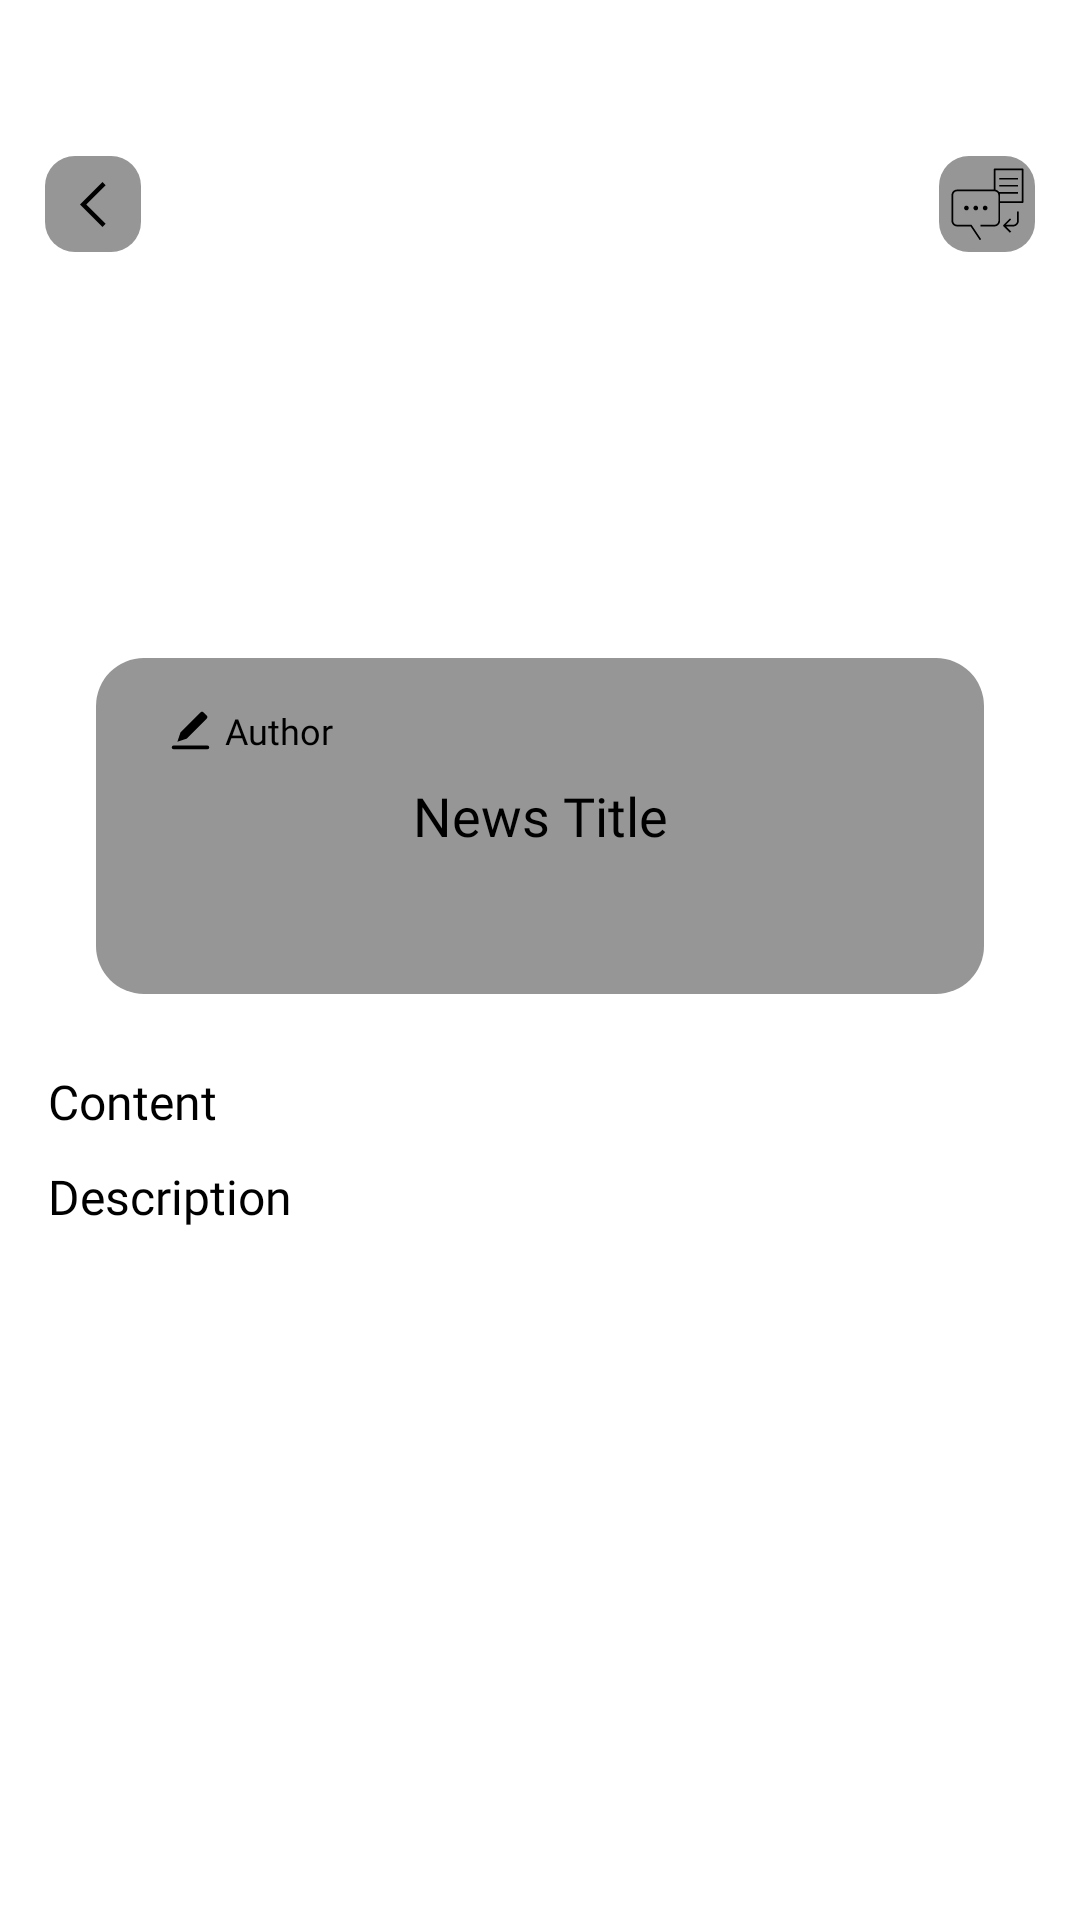

The Android layout XML behind this screen, and the referenced resources:
<!-- AndroidManifest.xml: application theme Theme.News -->
<!-- res/layout/fragment_btc_detail.xml -->
<?xml version="1.0" encoding="utf-8"?>
<androidx.constraintlayout.widget.ConstraintLayout xmlns:android="http://schemas.android.com/apk/res/android"
    xmlns:app="http://schemas.android.com/apk/res-auto"
    xmlns:tools="http://schemas.android.com/tools"
    android:layout_width="match_parent"
    android:layout_height="match_parent"
    android:background="@color/background"
    tools:context=".ui.detail.BtcDetail">

    <androidx.constraintlayout.widget.Guideline
        android:id="@+id/imageGuideline"
        android:layout_width="match_parent"
        android:layout_height="1dp"
        android:orientation="horizontal"
        app:layout_constraintGuide_percent="0.49" />

    <androidx.constraintlayout.widget.Guideline
        android:id="@+id/shapeGuideline"
        android:layout_width="match_parent"
        android:layout_height="1dp"
        android:orientation="horizontal"
        app:layout_constraintGuide_percent="0.43" />

    <ImageView
        android:id="@+id/newsImage"
        android:layout_width="0dp"
        android:layout_height="0dp"
        android:scaleType="centerCrop"
        app:layout_constraintBottom_toBottomOf="@id/imageGuideline"
        app:layout_constraintEnd_toEndOf="parent"
        app:layout_constraintStart_toStartOf="parent"
        app:layout_constraintTop_toTopOf="parent"
        tools:background="@color/red" />

    <ImageButton
        android:id="@+id/backToHome"
        android:layout_width="32dp"
        android:layout_height="32dp"
        android:layout_marginStart="15dp"
        android:layout_marginTop="52dp"
        android:background="@drawable/shape_rounded_back_btn"
        android:src="@drawable/back_btn_detail"
        app:layout_constraintStart_toStartOf="parent"
        app:layout_constraintTop_toTopOf="parent" />

    <ImageButton
        android:id="@+id/textToSpeech"
        android:layout_width="32dp"
        android:layout_height="32dp"
        android:layout_marginEnd="15dp"
        android:layout_marginTop="52dp"
        android:background="@drawable/shape_rounded_back_btn"
        android:src="@drawable/text_to_speech_svg"
        app:layout_constraintEnd_toEndOf="parent"
        app:layout_constraintTop_toTopOf="parent" />

    <View
        android:id="@+id/roundedShapeView"
        android:layout_width="0dp"
        android:layout_height="0dp"
        android:background="@drawable/shape_rounded_top_white"
        android:backgroundTint="@color/background"
        app:layout_constraintBottom_toBottomOf="parent"
        app:layout_constraintEnd_toEndOf="parent"
        app:layout_constraintStart_toStartOf="parent"
        app:layout_constraintTop_toTopOf="@id/shapeGuideline" />

    <TextView
        android:id="@+id/newsContent"
        android:layout_width="0dp"
        android:layout_height="wrap_content"
        android:layout_weight="1"
        android:clickable="true"
        android:fontFamily="@font/new_york_small_regular"
        android:maxLines="3"
        android:paddingHorizontal="16dp"
        android:paddingTop="25dp"
        android:text="@string/content"
        android:textColor="@color/textColor"
        android:textSize="16sp"
        app:layout_constraintEnd_toEndOf="parent"
        app:layout_constraintStart_toStartOf="parent"
        app:layout_constraintTop_toBottomOf="@id/infoLayout" />

    <TextView
        android:id="@+id/newsDescription"
        android:layout_width="0dp"
        android:layout_height="wrap_content"
        android:paddingTop="10dp"
        android:fontFamily="@font/new_york_small_regular"
        android:maxLines="5"
        android:paddingHorizontal="16dp"
        android:text="@string/description"
        android:textColor="@color/textColor"
        android:textSize="16sp"
        app:layout_constraintEnd_toEndOf="parent"
        app:layout_constraintStart_toStartOf="parent"
        app:layout_constraintTop_toBottomOf="@id/newsContent" />

    <LinearLayout
        android:id="@+id/infoLayout"
        android:layout_width="0dp"
        android:layout_height="wrap_content"
        android:layout_marginHorizontal="32dp"
        android:background="@drawable/shape_rounded_blur"
        android:orientation="vertical"
        android:paddingHorizontal="24dp"
        android:paddingVertical="16dp"
        app:layout_constraintBottom_toTopOf="@id/roundedShapeView"
        app:layout_constraintEnd_toEndOf="parent"
        app:layout_constraintStart_toStartOf="parent"
        app:layout_constraintTop_toTopOf="@id/roundedShapeView">

        <TextView
            android:id="@+id/newsAuthor"
            android:layout_width="wrap_content"
            android:layout_height="wrap_content"
            android:backgroundTint="@color/background"
            android:drawablePadding="4dp"
            android:fontFamily="@font/new_york_small_bold"
            android:paddingBottom="3dp"
            android:text="@string/author"
            android:textColor="@color/textColor"
            android:textSize="12sp"
            app:drawableStartCompat="@drawable/ic_writer" />

        <TextView
            android:id="@+id/newsTitle"
            android:layout_width="match_parent"
            android:layout_height="wrap_content"
            android:layout_marginTop="5dp"
            android:drawablePadding="4dp"
            android:fontFamily="@font/new_york_small_bold"
            android:gravity="center"
            android:maxLines="2"
            android:text="@string/news_title"
            android:textColor="@color/textColor"
            android:textSize="18sp" />

        <TextView
            android:id="@+id/publishedTime"
            android:layout_width="wrap_content"
            android:layout_height="wrap_content"
            android:layout_marginStart="3dp"
            android:layout_marginTop="6dp"
            android:layout_marginBottom="5dp"
            android:drawablePadding="4dp"
            android:fontFamily="@font/new_york_small_regular"
            android:textSize="15sp" />
    </LinearLayout>
</androidx.constraintlayout.widget.ConstraintLayout>
<!-- resources referenced by this layout -->
<resources>
  <color name="background">#FFFFFF</color>
  <color name="red">#FF0000</color>
  <color name="textColor">#000000</color>
  <!-- drawable back_btn_detail (drawable) -->
  <vector xmlns:android="http://schemas.android.com/apk/res/android"
      android:width="9dp"
      android:height="15dp"
      android:viewportWidth="9"
      android:viewportHeight="15">
      <path
          android:fillColor="@color/iconColor"
          android:pathData="M0,7.5L7.5,0L8.55,1.05L2.1,7.5L8.55,13.95L7.5,15L0,7.5Z" />
  </vector>
  <!-- drawable ic_writer (drawable) -->
  <vector xmlns:android="http://schemas.android.com/apk/res/android"
      android:width="15dp"
      android:height="15dp"
      android:tint="@color/iconColor"
      android:viewportWidth="24"
      android:viewportHeight="24">
  
      <path
          android:fillColor="#000000"
          android:pathData="M6.643,13.072 L17.414,2.3a1.027,1.027 0,0 1,1.452 0L20.7,4.134a1.027,1.027 0,0 1,0 1.452L9.928,16.357 5,18ZM21,20H3a1,1 0,0 0,0 2H21a1,1 0,0 0,0 -2Z" />
  
  </vector>
  <!-- drawable shape_rounded_back_btn (drawable) -->
  <?xml version="1.0" encoding="utf-8"?>
  <shape xmlns:android="http://schemas.android.com/apk/res/android">
      <corners
          android:bottomLeftRadius="10dp"
          android:bottomRightRadius="10dp"
          android:topLeftRadius="10dp"
          android:topRightRadius="10dp" />
      <solid android:color="@color/detail_button" />
  </shape>
  <!-- drawable shape_rounded_blur (drawable) -->
  <?xml version="1.0" encoding="utf-8"?>
  <shape xmlns:android="http://schemas.android.com/apk/res/android">
      <corners android:radius="16dp"/>
      <solid android:color="@color/detail_button"/>
  </shape>
  <!-- drawable shape_rounded_top_white (drawable) -->
  <?xml version="1.0" encoding="utf-8"?>
  <shape xmlns:android="http://schemas.android.com/apk/res/android">
      <corners android:topLeftRadius="24dp"
          android:topRightRadius="24dp"
          android:bottomLeftRadius="0dp"
          android:bottomRightRadius="0dp"/>
      <solid android:color="@color/white"/>
  </shape>
  <string name="author">Author</string>
  <string name="content">Content</string>
  <string name="description">Description</string>
  <string name="news_title">News Title</string>
  <style name="Theme.News" parent="Base.Theme.News" />
  <color name="iconColor">#000000</color>
  <color name="detail_button">#979696</color>
  <color name="white">#FFFFFFFF</color>
  <color name="imageBTN">#000000</color>
  <style name="Base.Theme.News" parent="Theme.Material3.DayNight.NoActionBar">
  
          
          <item name="colorPrimary">@color/blue</item>
          <item name="colorPrimaryVariant">@color/blue</item>
          
          
          <item name="android:statusBarColor">
              @android:color/black
          </item>
      </style>
  <color name="blue">#0F6DDC</color>
</resources>
